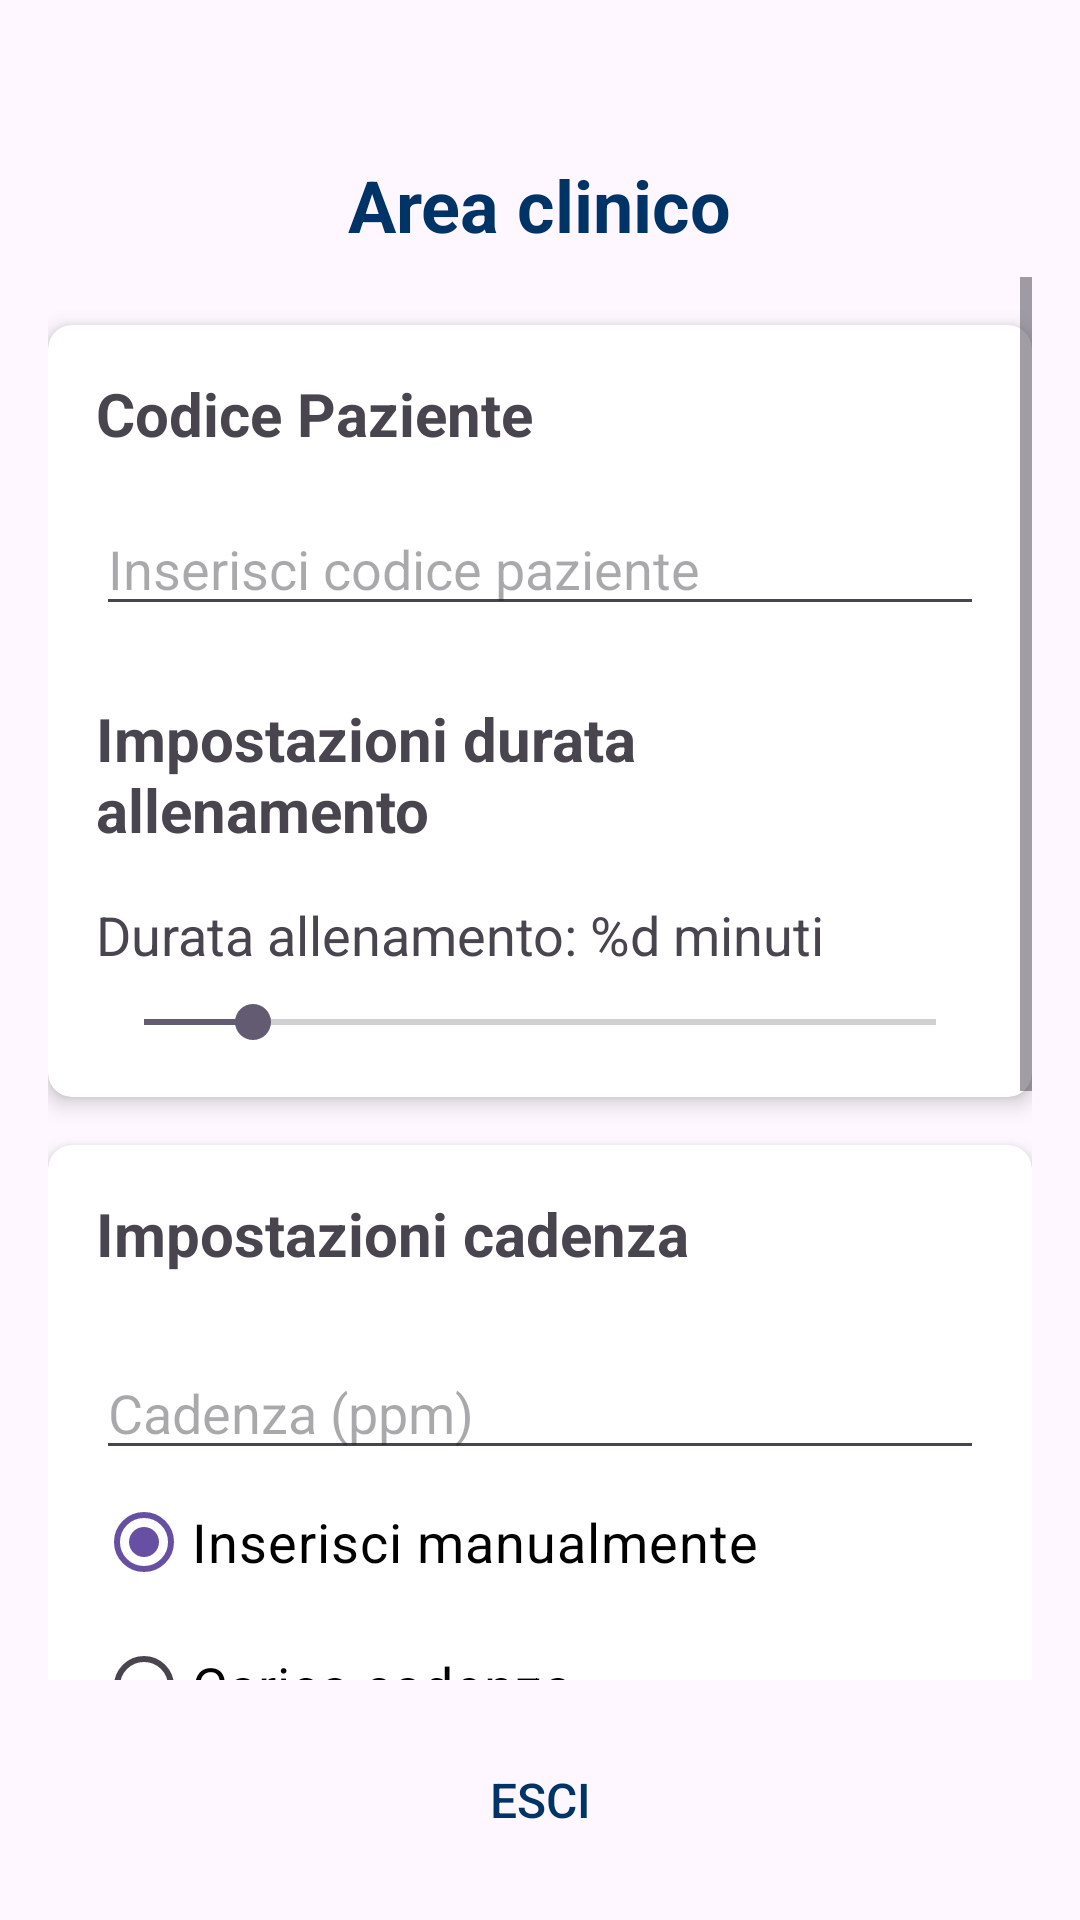

The Android layout XML behind this screen, and the referenced resources:
<!-- AndroidManifest.xml: application theme Theme.MSWAY -->
<!-- res/layout/activity_clinician.xml -->
<?xml version="1.0" encoding="utf-8"?>
<androidx.constraintlayout.widget.ConstraintLayout xmlns:android="http://schemas.android.com/apk/res/android"
    xmlns:app="http://schemas.android.com/apk/res-auto"
    xmlns:tools="http://schemas.android.com/tools"
    android:id="@+id/mainClinicianLayout"
    android:layout_width="match_parent"
    android:layout_height="match_parent"
    tools:context=".ClinicianActivity"
    android:padding="16dp">

    <TextView
        android:id="@+id/tvClinicianTitle"
        android:layout_width="wrap_content"
        android:layout_height="wrap_content"
        android:text="@string/clinician_panel"
        style="@style/AppTitleText"
        app:layout_constraintEnd_toEndOf="parent"
        app:layout_constraintStart_toStartOf="parent"
        app:layout_constraintTop_toTopOf="parent" />

    <ScrollView
        android:layout_width="0dp"
        android:layout_height="0dp"
        android:layout_marginTop="8dp"
        android:layout_marginBottom="16dp"
        app:layout_constraintBottom_toTopOf="@+id/btnLogout"
        app:layout_constraintEnd_toEndOf="parent"
        app:layout_constraintStart_toStartOf="parent"
        app:layout_constraintTop_toBottomOf="@+id/tvClinicianTitle">

        <LinearLayout
            android:layout_width="match_parent"
            android:layout_height="wrap_content"
            android:orientation="vertical">

            
            <androidx.cardview.widget.CardView
                android:layout_width="match_parent"
                android:layout_height="wrap_content"
                android:layout_marginTop="16dp"
                app:cardCornerRadius="8dp"
                app:cardElevation="4dp">

                <LinearLayout
                    android:layout_width="match_parent"
                    android:layout_height="wrap_content"
                    android:orientation="vertical"
                    android:padding="16dp">

                    <TextView
                        android:layout_width="match_parent"
                        android:layout_height="wrap_content"
                        android:text="@string/patient_code"
                        style="@style/SectionTitle"
                        android:layout_marginBottom="16dp"/>

                    <EditText
                        android:id="@+id/etPatientCode"
                        android:layout_width="match_parent"
                        android:layout_height="wrap_content"
                        android:hint="@string/enter_patient_code"
                        android:inputType="text"
                        android:layout_marginBottom="24dp"/>

                    <TextView
                        android:layout_width="match_parent"
                        android:layout_height="wrap_content"
                        android:text="@string/training_duration_settings"
                        style="@style/SectionTitle"
                        android:layout_marginBottom="16dp"/>

                    <TextView
                        android:id="@+id/tvTrainingDuration"
                        android:layout_width="match_parent"
                        android:layout_height="wrap_content"
                        android:text="@string/training_duration_minutes"
                        android:textSize="18sp"
                        android:layout_marginBottom="8dp"/>

                    <SeekBar
                        android:id="@+id/sbTrainingDuration"
                        android:layout_width="match_parent"
                        android:layout_height="wrap_content"
                        android:min="1"
                        android:max="30"
                        android:progress="5"/>
                </LinearLayout>
            </androidx.cardview.widget.CardView>

            <androidx.cardview.widget.CardView
                android:layout_width="match_parent"
                android:layout_height="wrap_content"
                android:layout_marginTop="16dp"
                app:cardCornerRadius="8dp"
                app:cardElevation="4dp">

                <LinearLayout
                    android:layout_width="match_parent"
                    android:layout_height="wrap_content"
                    android:orientation="vertical"
                    android:padding="16dp">

                    <TextView
                        android:layout_width="match_parent"
                        android:layout_height="wrap_content"
                        android:text="@string/cadence_settings"
                        style="@style/SectionTitle"
                        android:layout_marginBottom="16dp"/>

                    <EditText
                        android:id="@+id/etManualCadence"
                        android:layout_width="match_parent"
                        android:layout_height="wrap_content"
                        android:hint="@string/enter_cadence_steps_per_minute"
                        android:inputType="numberDecimal"
                        android:layout_marginTop="8dp"/>

                    <RadioGroup
                        android:id="@+id/rgCadenceMethod"
                        android:layout_width="match_parent"
                        android:layout_height="wrap_content"
                        android:orientation="vertical">

                        <RadioButton
                            android:id="@+id/rbManualCadence"
                            style="@style/RadioButtonOption"
                            android:layout_width="match_parent"
                            android:layout_height="wrap_content"
                            android:text="@string/manual_cadence_entry"
                            android:checked="true"/>

                        <RadioButton
                            android:id="@+id/rbPatternCadence"
                            style="@style/RadioButtonOption"
                            android:layout_width="wrap_content"
                            android:layout_height="wrap_content"
                            android:text="@string/stored_cadence" />

                    </RadioGroup>


                    
                    <RadioGroup
                        android:id="@+id/rgPatternMode"
                        android:layout_width="match_parent"
                        android:layout_height="wrap_content"
                        android:orientation="vertical"
                        android:visibility="gone"
                        android:layout_marginTop="16dp">

                        <RadioButton
                            android:id="@+id/rbPatternWhole"
                            android:layout_width="match_parent"
                            android:layout_height="wrap_content"
                            android:text="Whole rhythm (follow pattern)"
                            android:checked="true" />

                        <RadioButton
                            android:id="@+id/rbPatternMean"
                            android:layout_width="match_parent"
                            android:layout_height="wrap_content"
                            android:text="Mean cadence (fixed interval)" />
                    </RadioGroup>


                </LinearLayout>
            </androidx.cardview.widget.CardView>


            
            <androidx.cardview.widget.CardView
                android:layout_width="match_parent"
                android:layout_height="wrap_content"
                android:layout_marginTop="16dp"
                app:cardCornerRadius="8dp"
                app:cardElevation="4dp">

                <LinearLayout
                    android:layout_width="match_parent"
                    android:layout_height="wrap_content"
                    android:orientation="vertical"
                    android:padding="16dp">

                    <TextView
                        android:layout_width="match_parent"
                        android:layout_height="wrap_content"
                        android:text="Rileva cadenza con sensori"
                        style="@style/SectionTitle"
                        android:layout_marginBottom="12dp" />

                    <Button
                        android:id="@+id/btnMeasureCadence"
                        android:layout_width="match_parent"
                        android:layout_height="wrap_content"
                        android:text="@string/measure_cadence"
                        android:textSize="16sp"
                        android:layout_marginTop="8dp"
                        android:enabled="true"
                        android:background="@drawable/button_background"/>

                    <TextView
                        android:layout_width="match_parent"
                        android:layout_height="wrap_content"
                        android:text="@string/sensor_instructions"
                        android:textSize="16sp"
                        android:textStyle="italic"
                        android:layout_marginTop="8dp"/>

                    <TextView
                        android:id="@+id/tvMeasuredCadence"
                        android:layout_width="match_parent"
                        android:layout_height="wrap_content"
                        android:text="Cadenza misurata: --"
                        android:textAppearance="@style/TextAppearance.AppCompat.Medium"
                        android:paddingTop="8dp"
                        android:textStyle="italic" />
                </LinearLayout>
            </androidx.cardview.widget.CardView>

            <Button
                android:id="@+id/btnSave"
                android:layout_width="match_parent"
                android:layout_height="wrap_content"
                android:text="@string/save_settings"
                style="@style/PrimaryButton"
                android:layout_marginTop="24dp"
                android:drawableStart="@drawable/ic_settings"
                android:drawablePadding="6dp" />
        </LinearLayout>
    </ScrollView>

    <Button
        android:id="@+id/btnLogout"
        style="@style/BackButton"
        android:layout_width="wrap_content"
        android:layout_height="wrap_content"
        android:text="@string/logout"
        app:layout_constraintBottom_toBottomOf="parent"
        app:layout_constraintEnd_toEndOf="parent"
        app:layout_constraintStart_toStartOf="parent" />

</androidx.constraintlayout.widget.ConstraintLayout>
<!-- resources referenced by this layout -->
<resources>
  <!-- drawable button_background (drawable) -->
  <?xml version="1.0" encoding="utf-8"?>
  <selector xmlns:android="http://schemas.android.com/apk/res/android">
      <item android:state_enabled="false">
          <shape android:shape="rectangle">
              <corners android:radius="8dp" />
              <solid android:color="@color/light_brown" />
              <padding android:left="8dp" android:right="8dp" android:top="8dp" android:bottom="8dp" />
          </shape>
      </item>
      <item android:state_pressed="true">
          <shape android:shape="rectangle">
              <corners android:radius="8dp" />
              <solid android:color="@color/dark_gray" />
              <padding android:left="8dp" android:right="8dp" android:top="8dp" android:bottom="8dp" />
          </shape>
      </item>
      <item>
          <shape android:shape="rectangle">
              <corners android:radius="8dp" />
              <solid android:color="@color/slate_gray" />
              <padding android:left="8dp" android:right="8dp" android:top="8dp" android:bottom="8dp" />
          </shape>
      </item>
  </selector>
  <string name="cadence_settings">Impostazioni cadenza</string>
  <string name="clinician_panel">Area clinico</string>
  <string name="enter_cadence_steps_per_minute">Cadenza (ppm)</string>
  <string name="enter_patient_code">Inserisci codice paziente</string>
  <string name="logout">Esci</string>
  <string name="manual_cadence_entry">Inserisci manualmente</string>
  <string name="measure_cadence">Misura cadenza</string>
  <string name="patient_code">Codice Paziente</string>
  <string name="save_settings">Salva impostazioni</string>
  <string name="sensor_instructions">Prima della misurazione, posizionare i sensori sui piedi e sulla schiena</string>
  <string name="stored_cadence">Carica cadenza</string>
  <string name="training_duration_minutes">Durata allenamento: %d minuti</string>
  <string name="training_duration_settings">Impostazioni durata allenamento</string>
  <style name="AppTitleText">
          <item name="android:textSize">24sp</item>
          <item name="android:textStyle">bold</item>
          <item name="android:textColor">#003366</item>
          <item name="android:layout_marginTop">36dp</item>
      </style>
  <style name="BackButton" parent="Widget.AppCompat.Button.Borderless">
          <item name="android:textColor">#003366</item>
          <item name="android:textSize">16sp</item>
          <item name="android:textAllCaps">true</item>
      </style>
  <style name="PrimaryButton">
          <item name="android:background">@drawable/button_background</item>
          <item name="android:textColor">#FFFFFF</item>
          <item name="android:textSize">18sp</item>
          <item name="android:padding">6dp</item>
          <item name="android:fontFamily">sans-serif-medium</item>
      </style>
  <style name="RadioButtonOption">
          <item name="android:textSize">18sp</item>
          <item name="android:textColor">#000000</item>
          <item name="android:buttonTint">?attr/colorAccent</item>
      </style>
  <style name="SectionTitle">
          <item name="android:textSize">20sp</item>
          <item name="android:textStyle">bold</item>
          <item name="android:layout_marginBottom">16dp</item>
      </style>
  <style name="Theme.MSWAY" parent="Base.Theme.MSWAY" />
  <style name="Base.Theme.MSWAY" parent="Theme.Material3.DayNight.NoActionBar">
          
          
      </style>
</resources>
